Run: headless pygame with SDL's dummy video driver; simulated clock (each Clock.tick advances the game by its frame time, no real sleeping); random seed 0; keys injected as events and as key.get_pressed() state; mouse plan: one left click at the window centre at the start of phase 2, then a move to the lower-right quarter at the start of phase 3.
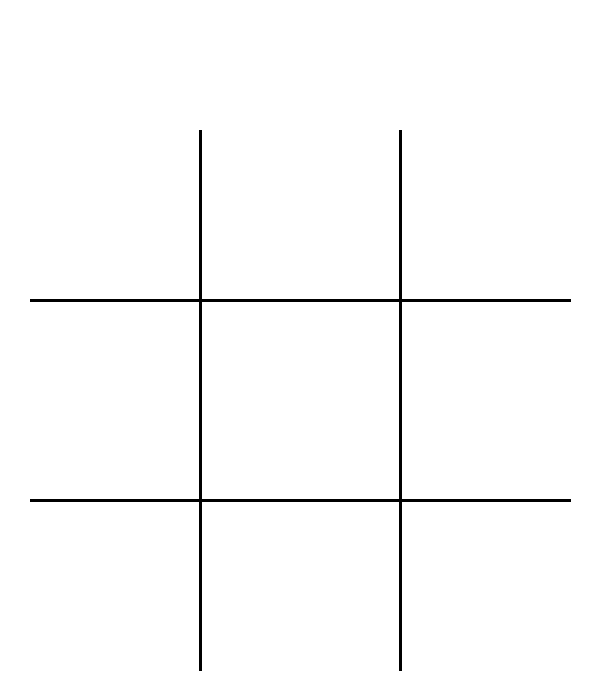
Frame 1 of 4 · flips 1–60 · no input
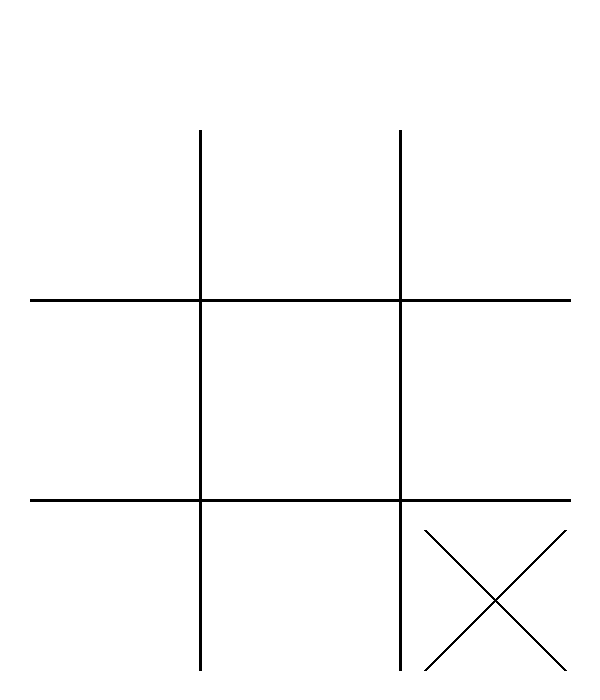
Frame 2 of 4 · flips 61–180 · clicked the window centre · tapped SPACE, RETURN · held RIGHT (→), D
Frame 3 of 4 · flips 181–300 · moved the mouse to the lower-right quarter · held DOWN (↓), S · screen unchanged from frame 2, image omitted
Frame 4 of 4 · flips 301–420 · held LEFT (←), A, UP (↑), W · screen unchanged from frame 3, image omitted

The pygame program that drew these frames:

#! python3

import pygame

pygame.init()

EMPTY = 10
X = 1
O = 0
MODIFIER = 200

def utility(board: list):
    """
    Returns value of the board.

    Parameters
    ----------
    board: list
        current or hypothetical board state
    """
    transpose = list(map(list, zip(*board)))  # Transposed copy of the board
    counts = 0
    diagonal_a = sum(board[z][z] for z in range(3))
    diagonal_b = sum([board[2][0], board[1][1], board[0][2]])
    for i in range(3):
        # Checking vertical and horizontal terminal states
        if sum(board[i]) == 3 or sum(transpose[i]) == 3:
            return 1
        if sum(board[i]) == 0 or sum(transpose[i]) == 0:
            return -1
        if 10 not in board[i]:
            counts += 1
    # Checking diagonal terminal states
    if diagonal_a == 3 or diagonal_b == 3:
        return 1
    if diagonal_a == 0 or diagonal_b == 0:
        return -1
    if counts == 3:
        return 0
    return False # the game is not yet finished


def turn(board: list):
    """
    Returns True if it's max's turn, False otherwise.

    Parameters
    ----------
    board: list
        current or hypothetical board state
    """
    counts = 0
    for row in board:
        for item in row:
            if not item == 10:
                counts += 1
    if counts % 2 == 1:
        return False
    return True


def possible_actions(board: list):
    """
    Returns list of possible moves/actions.

    Parameters
    ----------
    board: list
        current or hypothetical board state
    """
    coords = []
    for i in range(3):
        for j in range(3):
            if board[i][j] == EMPTY:
                coords.append((i, j))
    return coords


def transition(board: list, action: tuple, max_turn=True):
    """
    Returns resulting board after making a certain move.

    Parameters
    ----------
    board: list
        current or hypothetical board state
    action: tuple
        y and x coordinates
    max_turn: bool
        True if it's max's turn, False otherwise
    """
    y, x = action
    if max_turn:
        board[y][x] = 1
    else:
        board[y][x] = 0
    return board


def maximizer(board: list):
    """
    Recursive function. Returns action with the highest possible outcome.

    Parameters
    ---------
    board: list
        current or hypothetical board state
    """
    if utility(board) is not False:
        return utility(board), None
    result = None
    v = -2
    for action in possible_actions(board):
        v2 = minimizer(transition(board, action))
        if v2[0] >= v:
            result = action
            v = v2[0]
        board[action[0]][action[1]] = EMPTY
    return v, result


def minimizer(board: list):
    """
    Recursive function. Returns action with the lowest possible outcome.

    Parameters
    ----------
    board: list
        current or hypothetical board state
    """
    if utility(board) is not False:
        return utility(board), None
    result = None
    v = 1000
    for action in possible_actions(board):
        v2 = maximizer(transition(board, action, max_turn=False))
        if v2[0] <= v:
            result = action
            v = v2[0]
        board[action[0]][action[1]] = EMPTY
    return v, result


def player(board: list, max_player=True):
    """
    Returns best move either for X or O

    Parameters
    ----------
    board: list
        current state of the board
    max_player: bool
        True if the AI is playing max, False otherwise
    """
    if max_player:
        return maximizer(board)[1]
    else:
        return minimizer(board)[1]


def move(board: list, action: tuple, max_player=True):
    """
    Makes a movement of the board in place.

    Parameters
    ---------
    board: list
        current state of the board
    action: tuple
        y and x coordinates
    max_player: bool
        True if the AI is playing max, False otherwise
    """
    y, x = action
    if max_player:
        board[y][x] = X
    else:
        board[y][x] = O


def valid(board: list, position: tuple):
    """
    Returns True if the given move is valid, False otherwise.

    Parameters
    ----------
    board: list
        current state of the board
    position: tuple
        y and x coordinates
    """
    y, x = position
    if not board[y][x] == EMPTY:
        print('INVALID COORDINATES, PLEASE TRY AGAIN')
        return False
    return True

class Game:
    """Game class."""
    def __init__(self, screen):
        self.screen = screen
        self.board = [[EMPTY for i in range(3)] for j in range(3)]
        self.max_player = None

    def change_player(self, t):
        self.max_player = t

    def draw_window(self):
        for i in range(200, 600, 200):
            pygame.draw.line(self.screen, "black", (i, 130), (i, 670), width=3)
        for j in range(300, 700, 200):
            pygame.draw.line(self.screen, "black", (30, j), (570,  j), width=3)

        pygame.display.flip()

    def player_select(self):
        font = pygame.font.SysFont('comicsans', 40, True)
        text = font.render("Choose your player:", 1, (0, 0, 0))
        text2 = font.render("Press 1 for X, 2 for O", 1, (0, 0, 0))
        window.blit(text, (150, 20))
        window.blit(text2, (150, 60))
        pygame.display.flip()

    def clear_top(self):
        temp = pygame.Surface((600, 100))
        temp.fill((255, 255, 255))
        window.blit(temp, (0, 0))
        pygame.display.flip()

    def draw_o(self, coordinates):
        y, x = coordinates
        x_pos, y_pos = 100, 200
        x_pos += MODIFIER * x
        y_pos += MODIFIER * y
        pygame.draw.circle(self.screen, (0, 0, 0), (x_pos, y_pos), 80, width=3)
        pygame.display.flip()

    def draw_x(self, coordinates):
        x_min, x_max = 25, 165
        y_min, y_max = 130, 270
        y, x = coordinates
        x_min += MODIFIER * x
        x_max += MODIFIER * x
        y_min += MODIFIER * y
        y_max += MODIFIER * y

        pygame.draw.line(self.screen, (0, 0, 0), (x_min, y_min), (x_max, y_max), width=3)
        pygame.draw.line(self.screen, (0, 0, 0), (x_max, y_min), (x_min, y_max), width=3)
        pygame.display.flip()

    def update_board(self):
        for i in range(3):
            for j in range(3):
                if self.board[i][j] == 1:
                    self.draw_x((i, j))
                if self.board[i][j] == 0:
                    self.draw_o((i, j))

    def game_over(self):
        font = pygame.font.SysFont("comicsans", 80, True)
        text = font.render('AI WON', 1, (255, 0, 0))
        text1 = font.render('YOU WON', 1, (0, 255, 0))
        area = (150, 20)
        res = utility(self.board)
        if res is not False:
            if res == 0:
                text2 = font.render('TIE', 1, (0, 0, 255))
                self.screen.blit(text2, area)
            if self.max_player:
                if res == 1:
                    self.screen.blit(text1, area)
                if res == -1:
                    self.screen.blit(text, area)
            else:
                if res == 1:
                    self.screen.blit(text, area)
                if res == -1:
                    self.screen.blit(text1, area)
        pygame.display.flip()

    @staticmethod
    def get_pos(coordinates):
        x_coords, y_coords = coordinates
        x_pos, y_pos = None, None
        if y_coords in range(100, 300):
            y_pos = 0
        elif y_coords in range(300, 500):
            y_pos = 1
        elif y_coords in range(500, 700):
            y_pos = 2
        if x_coords in range(0, 200):
            x_pos = 0
        elif x_coords in range(200, 400):
            x_pos = 1
        elif x_coords in range(400, 600):
            x_pos = 2
        return y_pos, x_pos


window = pygame.display.set_mode((600, 700))
window.fill((255, 255, 255))
pygame.display.flip()
pygame.display.set_caption("Tic Tac Toe")
test = Game(window)
test.draw_window()

selected = False
while not selected:
    test.player_select()
    pygame.time.delay(200)
    test.clear_top()
    pygame.time.delay(200)
    for event in pygame.event.get():
        if event.type == pygame.KEYDOWN:
            selected = True
            if event.key == pygame.K_1:
                test.change_player(True)
            elif event.key == pygame.K_2:
                test.change_player(False)


if test.max_player:
    ai = False
else:
    ai = True

running = True
finished = False
while running:

    test.update_board()
    test.game_over()

    try:
        if turn(test.board) == ai:
            ac = player(test.board, max_player=ai)
            move(test.board, ac, max_player=ai)
    except:
        pass
    for event in pygame.event.get():
        if event.type == pygame.QUIT:
            running = False
        if event.type == pygame.MOUSEBUTTONDOWN:
            p = Game.get_pos(event.pos)
            if turn(test.board) == test.max_player:
                if not valid(test.board, p):
                    continue
                if test.max_player:
                    test.board[p[0]][p[1]] = 1
                else:
                    test.board[p[0]][p[1]] = 0
